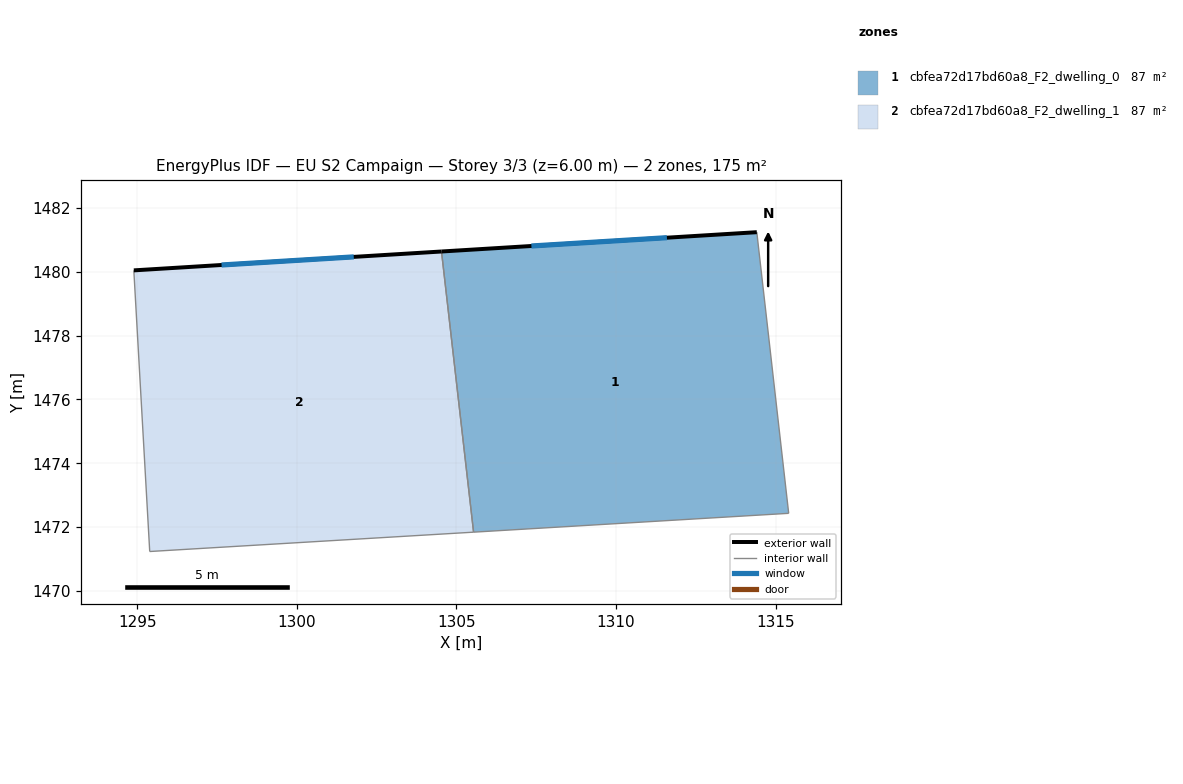
=== STOREY PLAN SPEC (per zone: floor XY polygon, exterior-wall plan segments, windows/doors) ===
zone 1: cbfea72d17bd60a8_F2_dwelling_0  (87.5 m²)
  floor: (1314.41, 1481.24) (1315.41, 1472.43) (1305.54, 1471.84) (1304.53, 1480.63)
  exterior wall: (1314.41, 1481.24) – (1304.53, 1480.63)  [9.9 m]
    window: (1311.59, 1481.07) – (1307.35, 1480.81)  [5.5 m²]
  interior walls: 3
zone 2: cbfea72d17bd60a8_F2_dwelling_1  (87.5 m²)
  floor: (1304.53, 1480.63) (1305.54, 1471.84) (1295.39, 1471.24) (1294.90, 1480.04)
  exterior wall: (1304.53, 1480.63) – (1294.90, 1480.04)  [9.7 m]
    window: (1301.79, 1480.46) – (1297.64, 1480.21)  [5.3 m²]
  interior walls: 3

=== DERIVED (storey summary) ===
Building: EU S2 Campaign
Storey: 3 of 3  (floor level z = 6.00 m)
Storey gross floor area: 174.9 m²
Zones on this storey: 2
  - cbfea72d17bd60a8_F2_dwelling_0: floor 87.5 m²; exterior wall 9.9 m (29.7 m²); 1 window(s) 5.5 m²; WWR 18.5%
  - cbfea72d17bd60a8_F2_dwelling_1: floor 87.5 m²; exterior wall 9.7 m (29.0 m²); 1 window(s) 5.3 m²; WWR 18.5%
Zone adjacency (shared interzone walls):
  - cbfea72d17bd60a8_F2_dwelling_0 ↔ cbfea72d17bd60a8_F2_dwelling_1